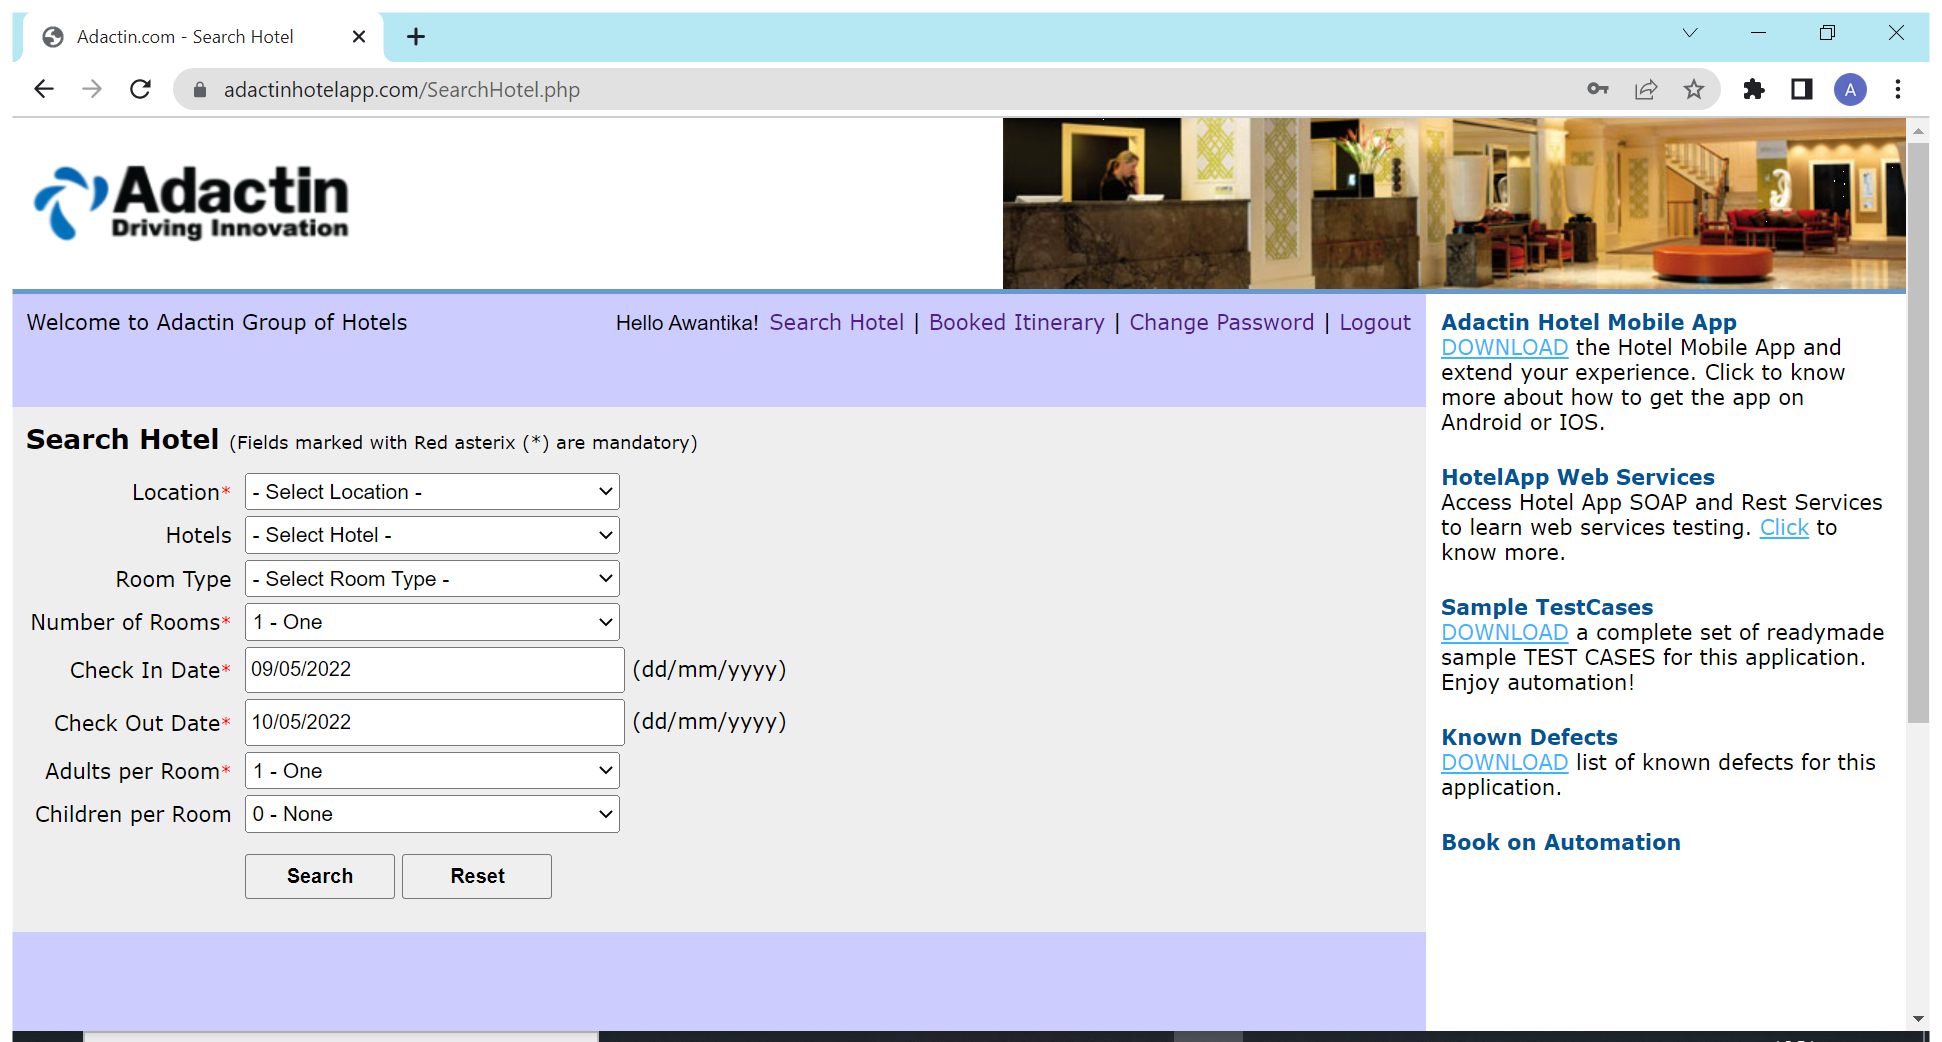
Workflow: TC_110

Step 1: Use Browser Chrome: Adactin.com - Search Hotel in window 'Adactin.com - Search Hotel' (chrome.exe)

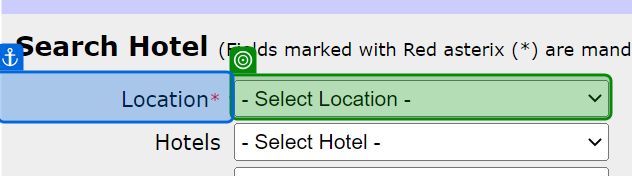
Step 2: select "Melbourne" in 'Location*'

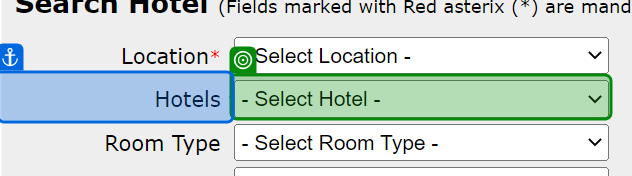
Step 3: select "Hotel Creek" in 'Hotels'

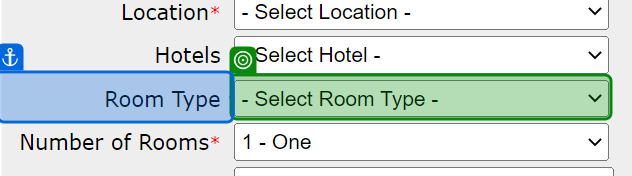
Step 4: select "Standard" in 'Room Type'

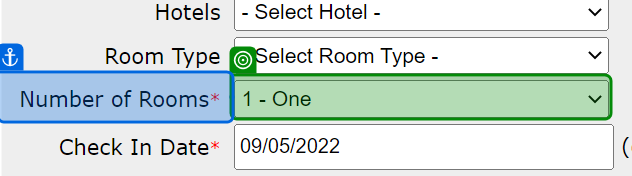
Step 5: select "2 - Two" in 'Number of Rooms*'

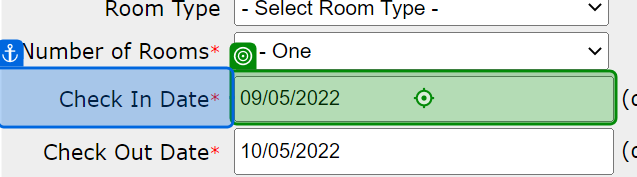
Step 6: type [Check_In] into 'Check In Date*'

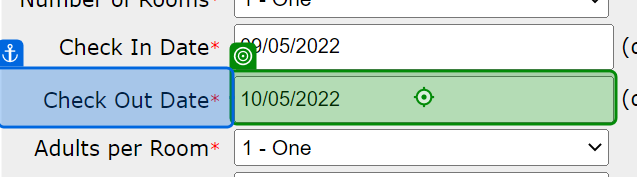
Step 7: type [Check_Out] into 'Check Out Date*'

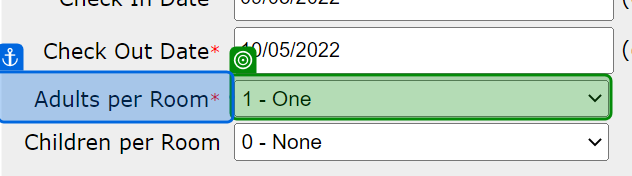
Step 8: select "1 - One" in 'Adults per Room*'

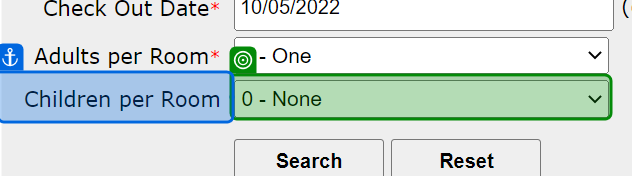
Step 9: select "0 - None" in 'Children per Room'

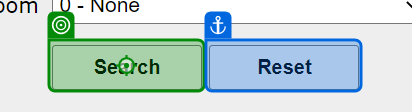
Step 10: click on 'Search'

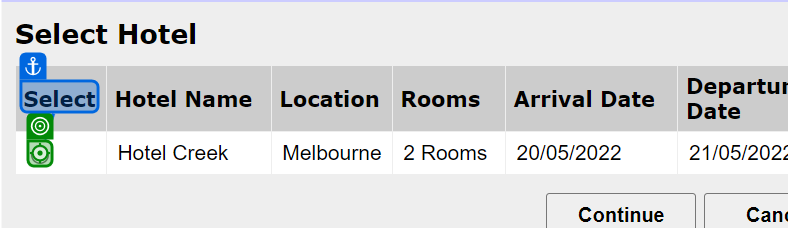
Step 11: click

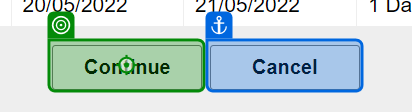
Step 12: click on 'Continue'

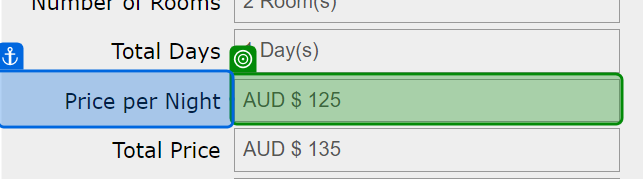
Step 13: get-text from 'Price per Night'

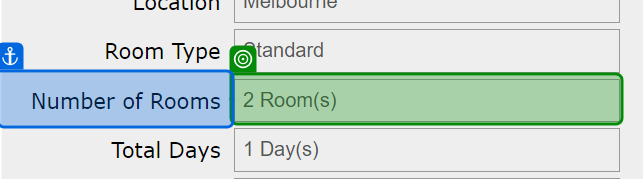
Step 14: get-text from 'Number of Rooms'

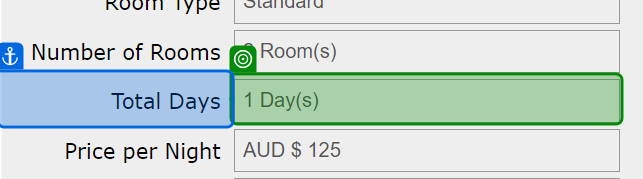
Step 15: get-text from 'Total Days'

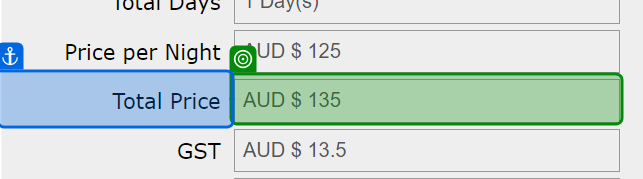
Step 16: get-text from 'Total Price'

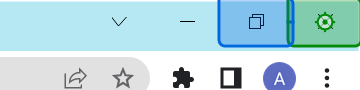
Step 17: click on 'Close'